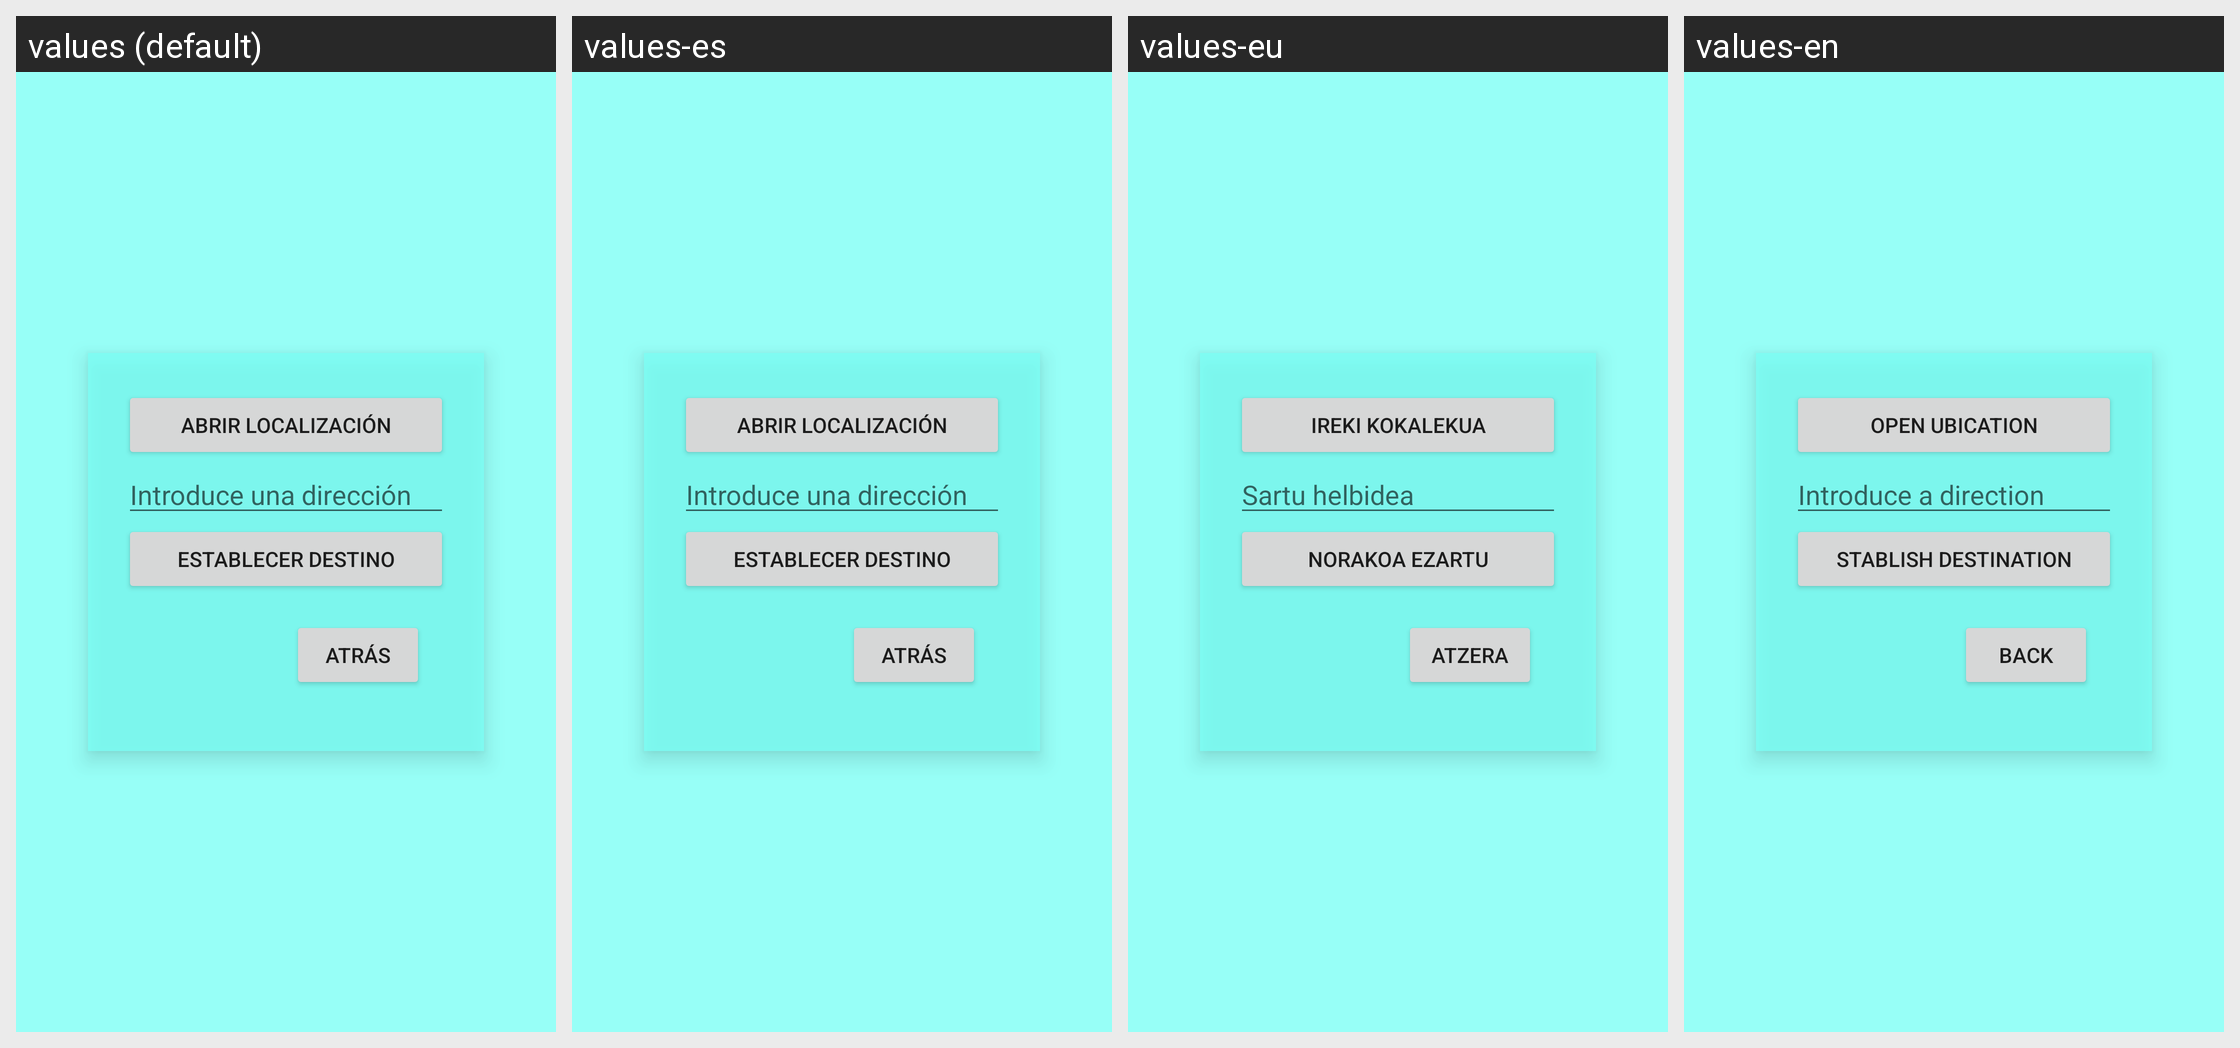

For this localized Android screen grid, give each drawn string resource with its value in every locale shown.
Android screen res/layout/fragment_radar.xml rendered under 4 locales, left to right: values (default), values-es, values-eu, values-en. Device: Nexus 5 (rendered at 1080×1920; each locale shown at half size, 540×960, under a caption strip naming it); theme Theme.MyApp.
Other locales in the repository, not shown: values-eus.
Strings drawn on this screen, with the default value and each locale's value (text and hints the layout hard-codes, and strings that could not be matched under every locale, appear in the picture but are not listed):

open_loc
  values: Abrir localización
  values-es: Abrir localización
  values-eu: Ireki kokalekua
  values-en: Open ubication

intro_dest
  values: Introduce una dirección
  values-es: Introduce una dirección
  values-eu: Sartu helbidea
  values-en: Introduce a direction

establish_dest
  values: Establecer destino
  values-es: Establecer destino
  values-eu: Norakoa ezartu
  values-en: Stablish destination

back
  values: Atrás
  values-es: Atrás
  values-eu: Atzera
  values-en: Back
